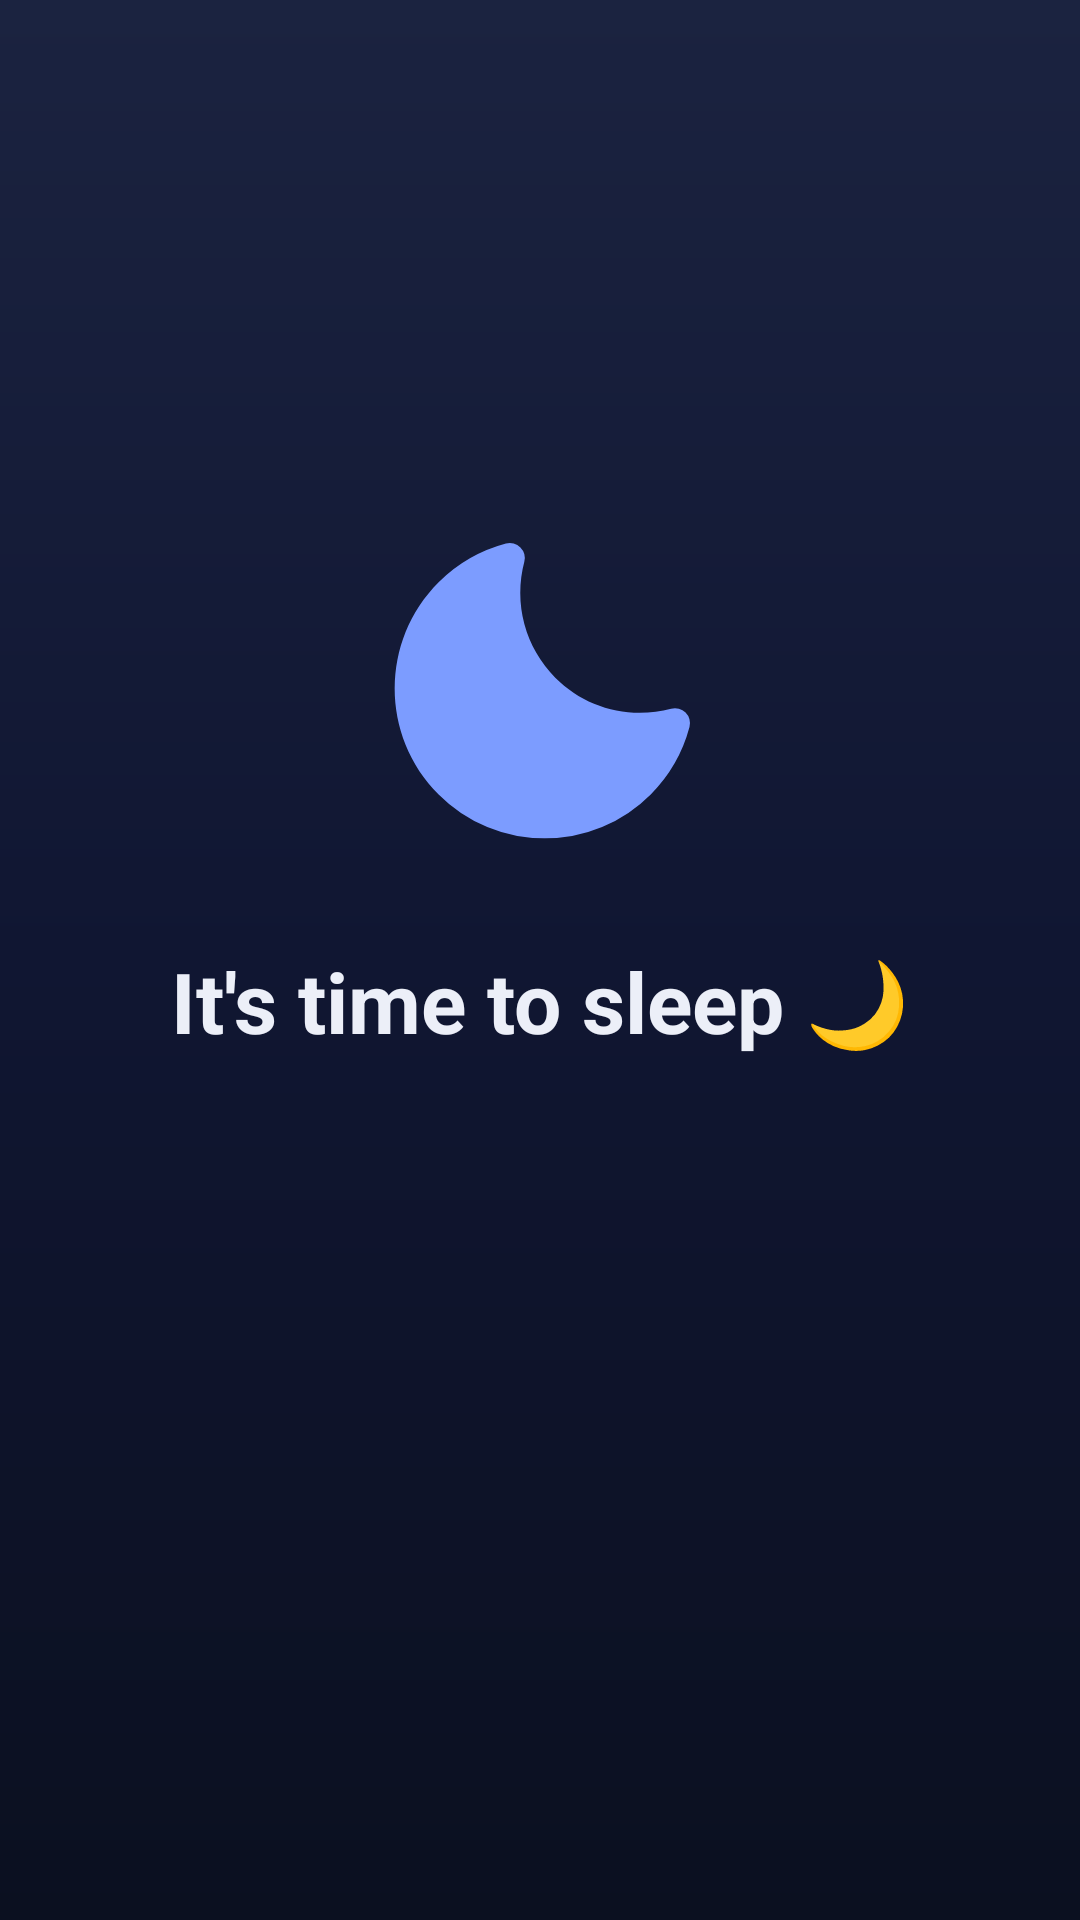

Layout XML and referenced resources for this Android screen:
<!-- AndroidManifest.xml: application theme Theme.AntiSahar -->
<!-- res/layout/activity_locked.xml -->
<?xml version="1.0" encoding="utf-8"?>
<LinearLayout xmlns:android="http://schemas.android.com/apk/res/android"
    android:layout_width="match_parent"
    android:layout_height="match_parent"
    android:background="@drawable/bg_gradient"
    android:orientation="vertical"
    android:gravity="center"
    android:padding="32dp">

    <ImageView
        android:layout_width="120dp"
        android:layout_height="120dp"
        android:src="@drawable/ic_moon"
        android:contentDescription="@string/locked_message"/>

    <TextView
        android:layout_width="wrap_content"
        android:layout_height="wrap_content"
        android:layout_marginTop="24dp"
        android:text="@string/locked_message"
        android:textColor="@color/text_primary"
        android:textSize="28sp"
        android:textStyle="bold"
        android:gravity="center"/>

    <TextView
        android:id="@+id/tvLockedSub"
        android:layout_width="wrap_content"
        android:layout_height="wrap_content"
        android:layout_marginTop="12dp"
        android:textColor="@color/text_secondary"
        android:textSize="15sp"
        android:gravity="center"
        android:lineSpacingExtra="4sp"/>

    <TextView
        android:id="@+id/tvCountdown"
        android:layout_width="wrap_content"
        android:layout_height="wrap_content"
        android:layout_marginTop="28dp"
        android:textColor="@color/accent"
        android:textSize="42sp"
        android:textStyle="bold"/>
</LinearLayout>
<!-- resources referenced by this layout -->
<resources>
  <color name="accent">#7C9CFF</color>
  <color name="text_primary">#ECEFF8</color>
  <color name="text_secondary">#9AA3C7</color>
  <!-- drawable bg_gradient (drawable) -->
  <?xml version="1.0" encoding="utf-8"?>
  <shape xmlns:android="http://schemas.android.com/apk/res/android"
      android:shape="rectangle">
      <gradient
          android:angle="90"
          android:startColor="#0B1020"
          android:centerColor="#101632"
          android:endColor="#1B2340"
          android:type="linear"/>
  </shape>
  <!-- drawable ic_moon (drawable) -->
  <vector xmlns:android="http://schemas.android.com/apk/res/android"
      android:width="64dp"
      android:height="64dp"
      android:viewportWidth="24"
      android:viewportHeight="24">
      <path
          android:fillColor="#7C9CFF"
          android:pathData="M20.742,13.045a8.088,8.088 0 0 1 -2.077,0.271c-2.135,0 -4.14,-0.83 -5.646,-2.336a8.025,8.025 0 0 1 -2.064,-7.723A1,1 0 0 0 9.73,2.034a10.014,10.014 0 0 0 -4.489,2.582c-3.898,3.898 -3.898,10.243 0,14.143a9.937,9.937 0 0 0 7.072,2.93 9.93,9.93 0 0 0 7.07,-2.929 10.007,10.007 0 0 0 2.583,-4.491 1.001,1.001 0 0 0 -1.224,-1.224z"/>
  </vector>
  <string name="locked_message">It\'s time to sleep 🌙</string>
  <style name="Theme.AntiSahar" parent="Theme.Material3.DayNight.NoActionBar">
          <item name="colorPrimary">@color/accent</item>
          <item name="colorOnPrimary">@color/white</item>
          <item name="colorPrimaryContainer">@color/accent_dark</item>
          <item name="colorSecondary">@color/accent</item>
          <item name="android:colorBackground">@color/bg_primary</item>
          <item name="colorSurface">@color/bg_surface</item>
          <item name="colorOnSurface">@color/text_primary</item>
          <item name="android:statusBarColor">@color/bg_primary</item>
          <item name="android:navigationBarColor">@color/bg_primary</item>
          <item name="android:windowLightStatusBar">false</item>
          <item name="android:textColor">@color/text_primary</item>
          <item name="android:fontFamily">sans-serif</item>
      </style>
  <color name="white">#FFFFFF</color>
  <color name="accent_dark">#3B5BDB</color>
  <color name="bg_primary">#0B1020</color>
  <color name="bg_surface">#141A2E</color>
</resources>
